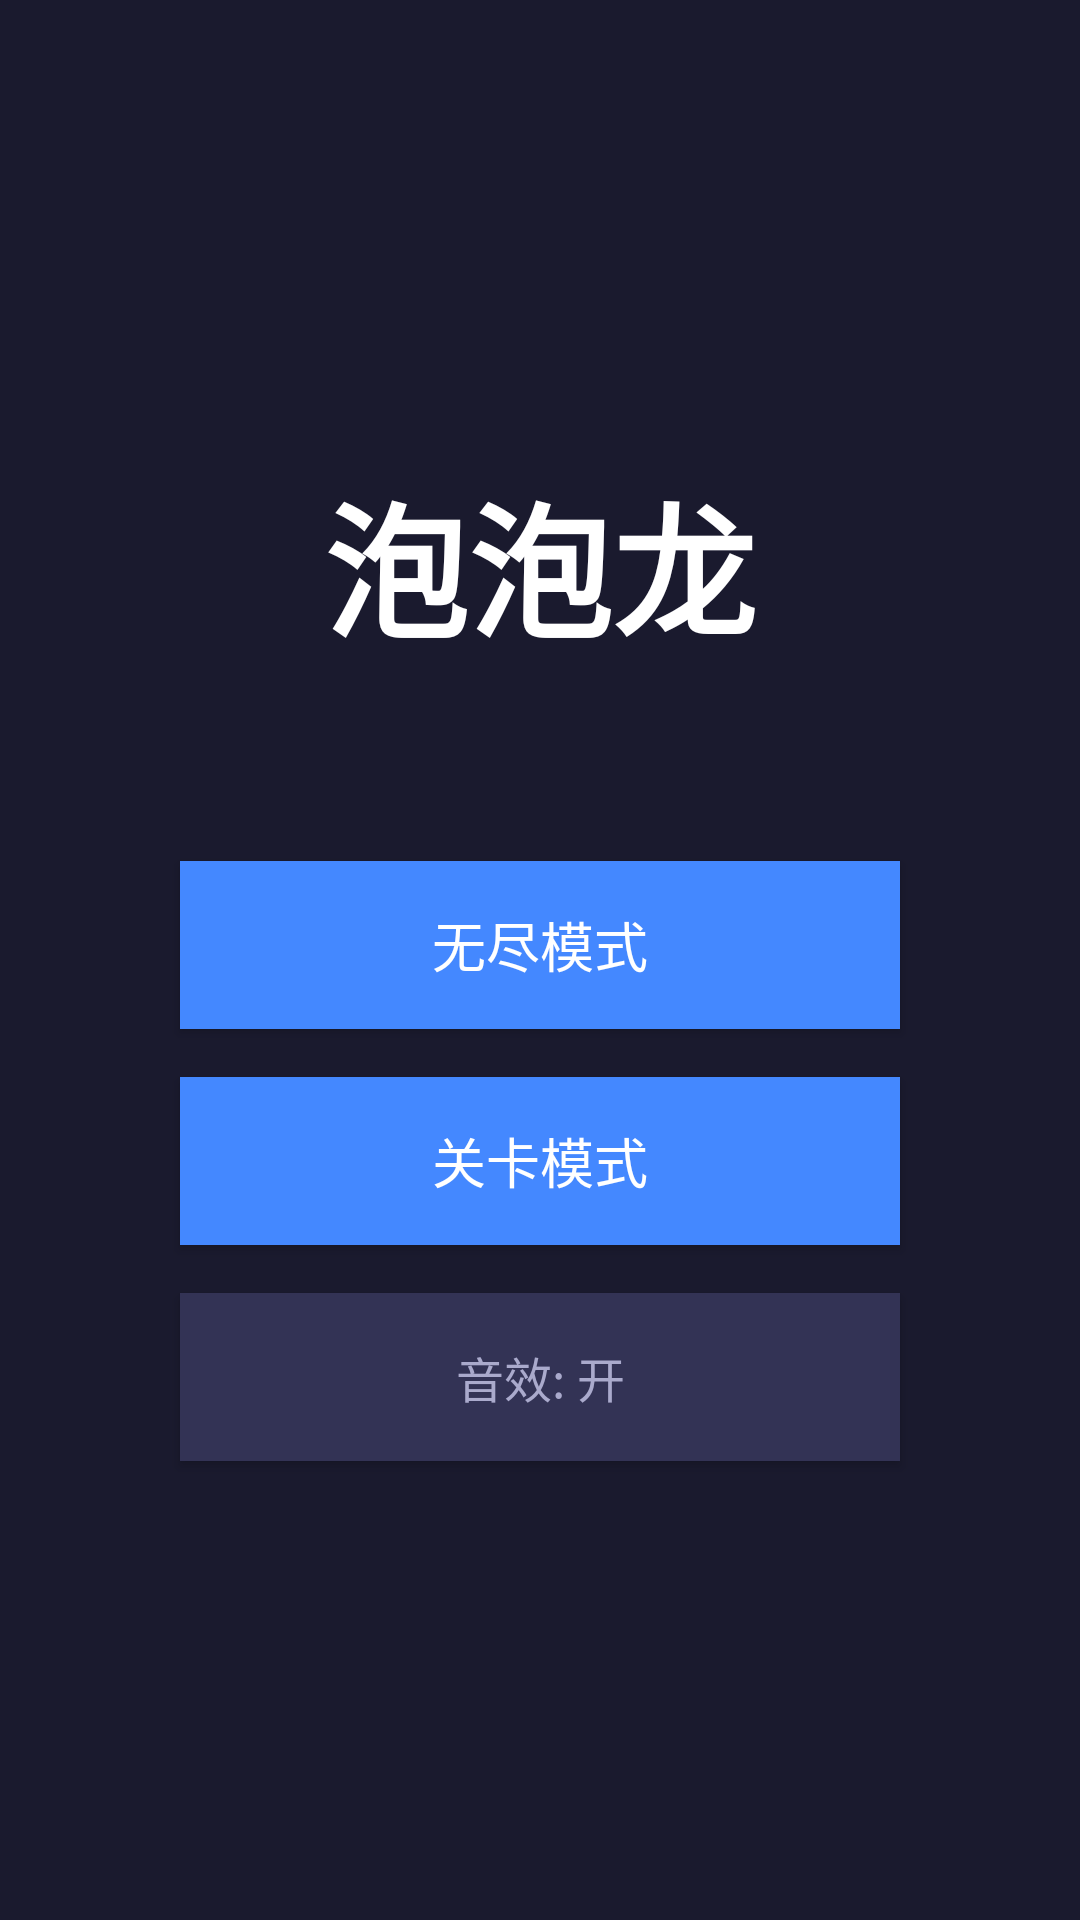

Here is an Android app screen rendered from its layout file. Give the layout XML and the strings, colors and styles it references.
<!-- AndroidManifest.xml: application theme Theme.BubbleShooter -->
<!-- res/layout/activity_main.xml -->
<?xml version="1.0" encoding="utf-8"?>
<LinearLayout xmlns:android="http://schemas.android.com/apk/res/android"
    android:layout_width="match_parent"
    android:layout_height="match_parent"
    android:background="@color/bg_dark"
    android:gravity="center"
    android:orientation="vertical"
    android:padding="32dp">

    <TextView
        android:layout_width="wrap_content"
        android:layout_height="wrap_content"
        android:layout_marginBottom="64dp"
        android:text="@string/app_name"
        android:textColor="@color/text_primary"
        android:textSize="48sp"
        android:textStyle="bold" />

    <Button
        android:id="@+id/btn_endless"
        android:layout_width="240dp"
        android:layout_height="56dp"
        android:layout_marginBottom="16dp"
        android:background="@color/button_primary"
        android:text="@string/endless_mode"
        android:textColor="@color/text_primary"
        android:textSize="18sp" />

    <Button
        android:id="@+id/btn_levels"
        android:layout_width="240dp"
        android:layout_height="56dp"
        android:layout_marginBottom="16dp"
        android:background="@color/button_primary"
        android:text="@string/level_mode"
        android:textColor="@color/text_primary"
        android:textSize="18sp" />

    <Button
        android:id="@+id/btn_sound"
        android:layout_width="240dp"
        android:layout_height="56dp"
        android:background="@color/button_secondary"
        android:text="@string/sound_on"
        android:textColor="@color/text_secondary"
        android:textSize="16sp" />
</LinearLayout>
<!-- resources referenced by this layout -->
<resources>
  <color name="bg_dark">#FF1A1A2E</color>
  <color name="button_primary">#FF4488FF</color>
  <color name="button_secondary">#FF333355</color>
  <color name="text_primary">#FFFFFFFF</color>
  <color name="text_secondary">#FFAAAACC</color>
  <string name="app_name">泡泡龙</string>
  <string name="endless_mode">无尽模式</string>
  <string name="level_mode">关卡模式</string>
  <string name="sound_on">音效: 开</string>
  <style name="Theme.BubbleShooter" parent="android:Theme.Material.NoActionBar">
          <item name="android:colorPrimary">@color/button_primary</item>
          <item name="android:windowBackground">@color/bg_dark</item>
          <item name="android:statusBarColor">@color/bg_dark</item>
          <item name="android:navigationBarColor">@color/bg_dark</item>
      </style>
</resources>
